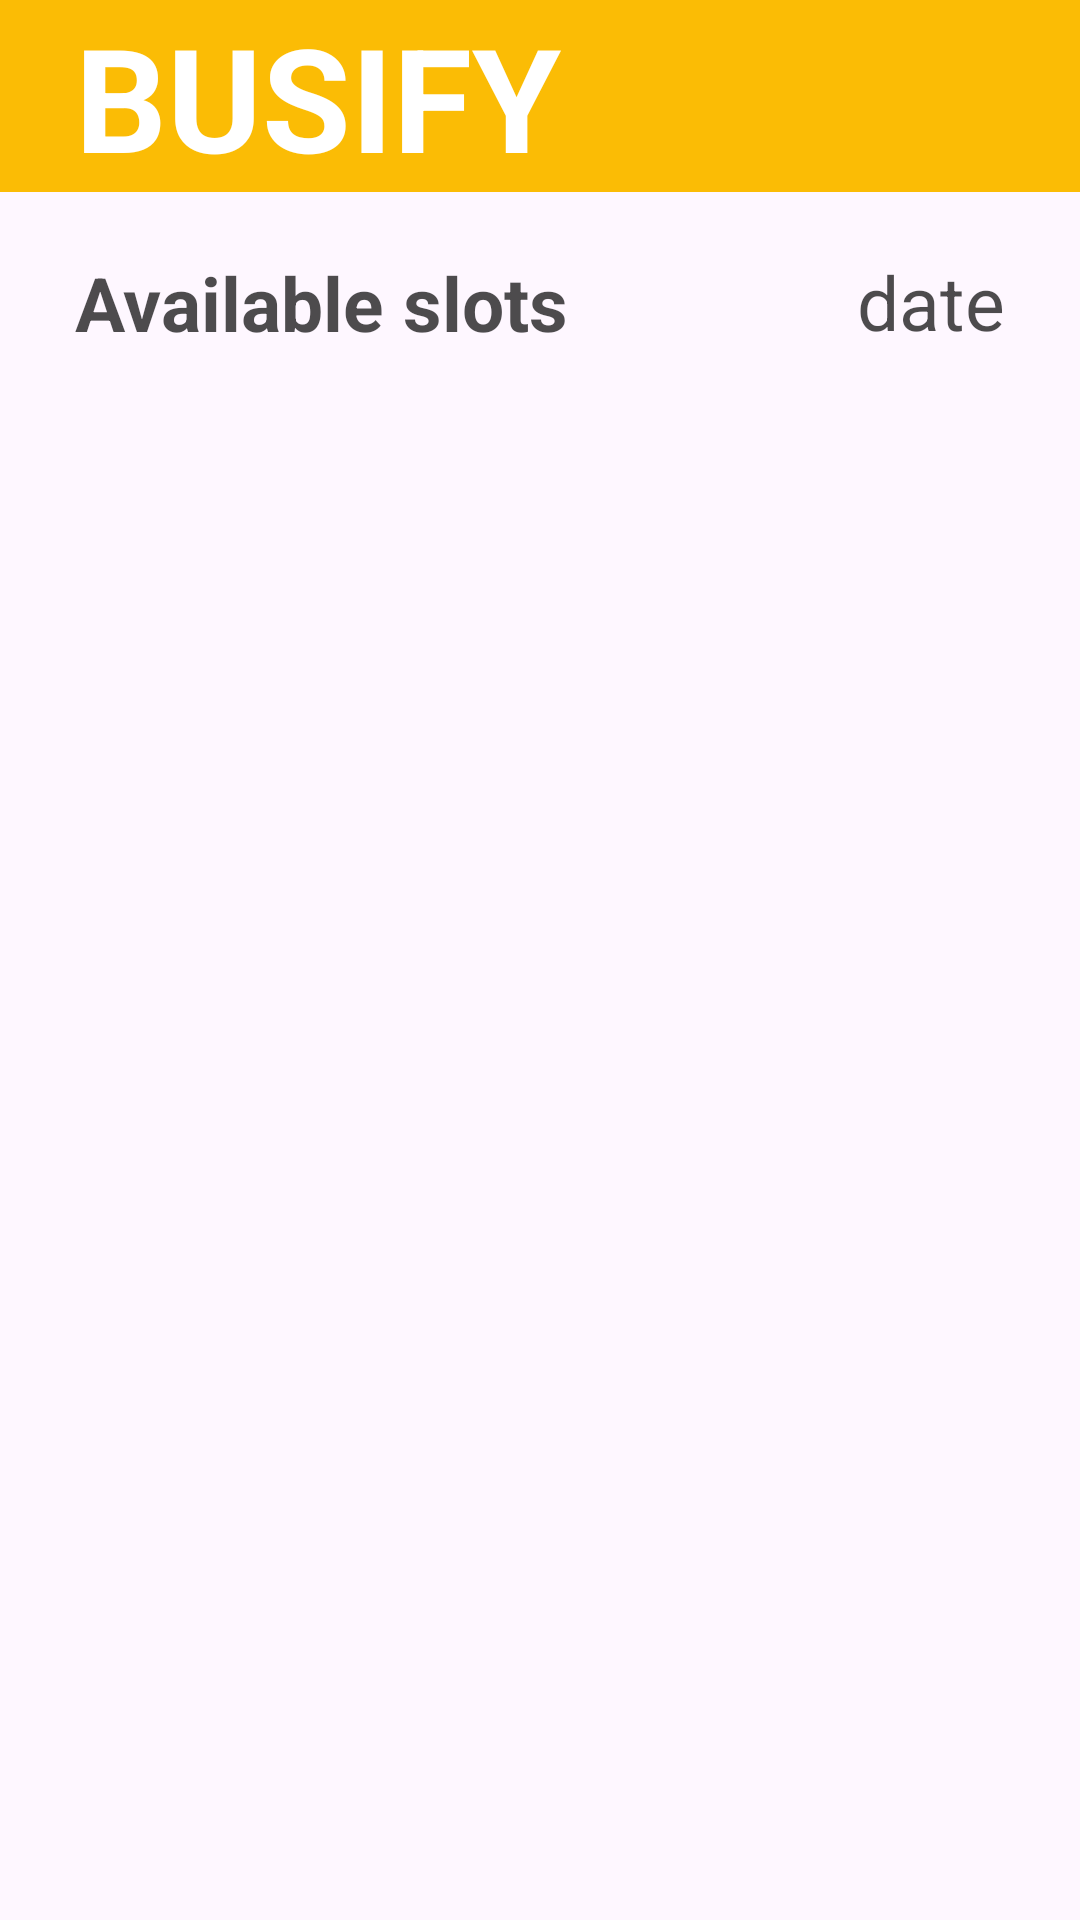

This screen was rendered from an Android layout file. Write that file and the resources it references.
<!-- AndroidManifest.xml: application theme Theme.Busify -->
<!-- res/layout/activity_home.xml -->
<?xml version="1.0" encoding="utf-8"?>
<androidx.constraintlayout.widget.ConstraintLayout xmlns:android="http://schemas.android.com/apk/res/android"
    xmlns:app="http://schemas.android.com/apk/res-auto"
    xmlns:tools="http://schemas.android.com/tools"
    android:id="@+id/busify"
    android:layout_width="match_parent"
    android:layout_height="match_parent"

    tools:context=".ui.home.HomeActivity"
    >

    <androidx.appcompat.widget.Toolbar
        android:id="@+id/toolbar"
        android:layout_width="match_parent"
        android:layout_height="wrap_content"
        android:background="#FBBC05"
        android:minHeight="?attr/actionBarSize"
        android:theme="?attr/actionBarTheme"
        app:layout_constraintEnd_toEndOf="parent"
        app:layout_constraintStart_toStartOf="parent"
        app:layout_constraintTop_toTopOf="parent">


    </androidx.appcompat.widget.Toolbar>

    <TextView
        android:id="@+id/textView"
        android:layout_width="wrap_content"
        android:layout_height="wrap_content"
        android:layout_marginStart="25dp"
        android:layout_marginTop="2dp"
        android:layout_marginBottom="2dp"
        android:text="BUSIFY"
        android:textColor="@color/white"
        android:textSize="48sp"
        android:textStyle="bold"
        app:layout_constraintBottom_toBottomOf="@+id/toolbar"
        app:layout_constraintStart_toStartOf="parent"
        app:layout_constraintTop_toTopOf="parent" />

    <androidx.appcompat.widget.AppCompatImageView
        android:id="@+id/qr_vector"
        android:layout_width="48dp"
        android:layout_height="48dp"
        android:layout_marginTop="8dp"
        android:layout_marginEnd="20dp"
        android:layout_marginBottom="4dp"
        android:src="@drawable/baseline_qr_code_24"
        app:layout_constraintBottom_toBottomOf="@+id/toolbar"
        app:layout_constraintEnd_toEndOf="parent"
        app:layout_constraintTop_toTopOf="parent"
        tools:ignore="ImageContrastCheck" />

    <TextView
        android:id="@+id/textView2"
        android:layout_width="wrap_content"
        android:layout_height="wrap_content"
        android:layout_marginStart="25dp"
        android:layout_marginTop="20dp"
        android:text="Available slots"
        android:textColor="#B2000000"
        android:textSize="25sp"
        android:textStyle="bold"
        app:layout_constraintStart_toStartOf="parent"
        app:layout_constraintTop_toBottomOf="@+id/toolbar"
        />

    <androidx.appcompat.widget.AppCompatTextView
        android:id="@+id/date"
        android:layout_width="wrap_content"
        android:layout_height="40dp"
        android:layout_marginEnd="25dp"
        android:layout_marginBottom="9dp"
        android:text="date"
        android:textColor="#B2000000"
        android:textSize="25sp"

        app:layout_constraintBottom_toTopOf="@+id/recyclerView"
        app:layout_constraintEnd_toEndOf="parent" />

    <androidx.recyclerview.widget.RecyclerView
        android:id="@+id/recyclerView"
        android:layout_width="match_parent"
        android:layout_height="0dp"
        android:layout_marginTop="15dp"
        app:layout_constraintBottom_toBottomOf="parent"
        app:layout_constraintEnd_toEndOf="parent"
        app:layout_constraintStart_toStartOf="parent"
        app:layout_constraintTop_toBottomOf="@+id/textView2">

    </androidx.recyclerview.widget.RecyclerView>


</androidx.constraintlayout.widget.ConstraintLayout>
<!-- resources referenced by this layout -->
<resources>
  <color name="white">#FFFFFFFF</color>
  <style name="Theme.Busify" parent="Base.Theme.Busify" />
  <style name="Base.Theme.Busify" parent="Theme.Material3.DayNight.NoActionBar">
          
          
      </style>
</resources>
